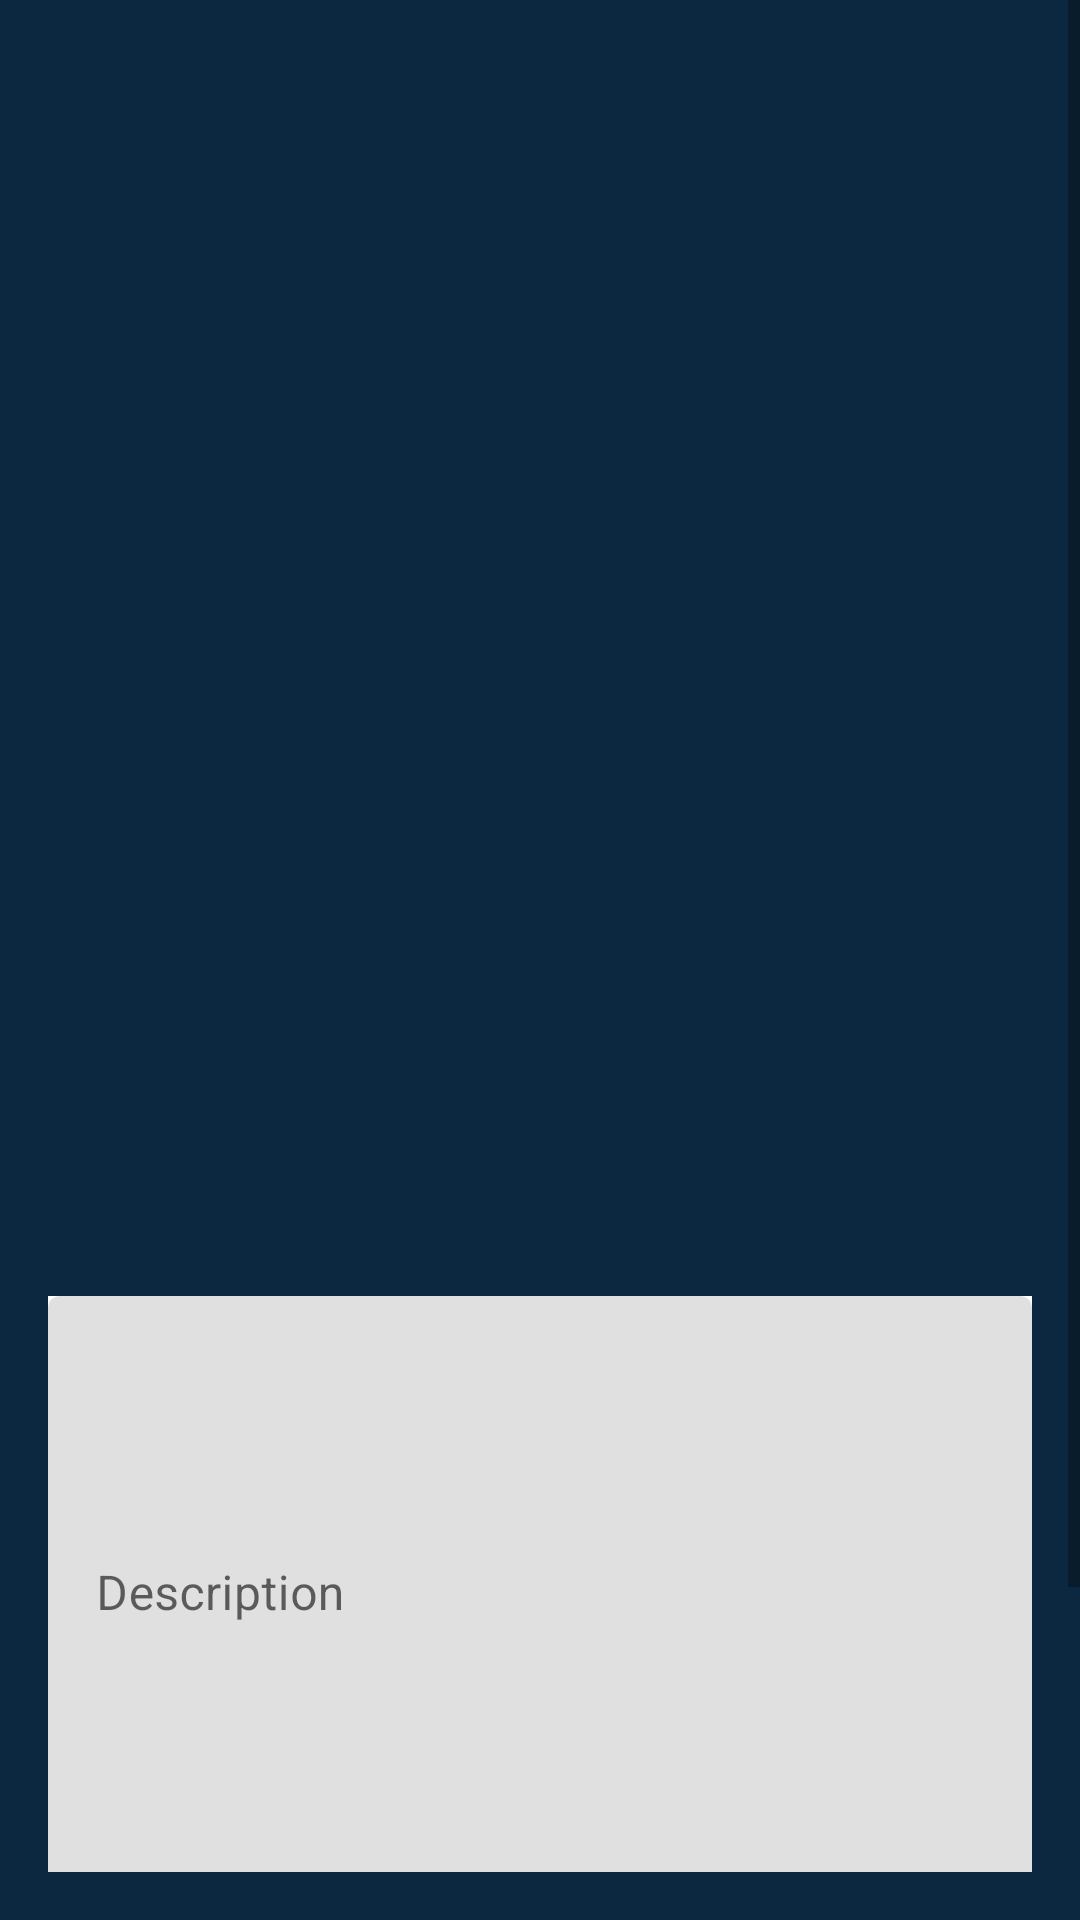

Layout XML and referenced resources for this Android screen:
<!-- AndroidManifest.xml: application theme Theme.SubmissionAplikasiStoryApp -->
<!-- res/layout/activity_add_story.xml -->
<?xml version="1.0" encoding="utf-8"?>
<ScrollView xmlns:android="http://schemas.android.com/apk/res/android"
    xmlns:app="http://schemas.android.com/apk/res-auto"
    xmlns:tools="http://schemas.android.com/tools"
    android:layout_width="match_parent"
    android:layout_height="match_parent"
    android:background="@color/navy_blue"
    android:paddingBottom="16dp"
    tools:context=".ui.AddStoryActivity">

    <androidx.constraintlayout.widget.ConstraintLayout
        android:layout_width="match_parent"
        android:layout_height="wrap_content">

        <Button
            android:id="@+id/cameraXButton"
            android:layout_width="0dp"
            android:layout_height="wrap_content"
            android:backgroundTint="@color/teal_700"
            android:layout_marginStart="8dp"
            android:elevation="2dp"
            android:scaleType="fitCenter"
            android:text="@string/camera_x"
            app:layout_constraintBottom_toBottomOf="@+id/cameraButton"
            app:layout_constraintEnd_toStartOf="@+id/cameraButton"
            app:layout_constraintHorizontal_bias="0.5"
            app:layout_constraintStart_toStartOf="parent"
            app:layout_constraintTop_toTopOf="@+id/cameraButton" />

        <ImageView
            android:id="@+id/previewImageView"
            android:layout_width="400dp"
            android:layout_height="400dp"
            android:layout_marginStart="8dp"
            android:layout_marginTop="16dp"
            android:layout_marginEnd="8dp"
            android:layout_marginBottom="16dp"
            app:layout_constraintBottom_toTopOf="@+id/textInputLayout"
            app:layout_constraintEnd_toEndOf="parent"
            app:layout_constraintStart_toStartOf="parent"
            app:layout_constraintTop_toTopOf="parent"
            android:src="@drawable/ic_place_holder"
            android:background="@drawable/rounded_corner" />


        <Button
            android:id="@+id/cameraButton"
            android:layout_width="0dp"
            android:layout_height="wrap_content"
            android:layout_marginStart="8dp"
            android:layout_marginEnd="8dp"
            android:layout_marginBottom="8dp"
            android:backgroundTint="@color/teal_700"
            android:text="@string/camera"
            app:layout_constraintBottom_toTopOf="@+id/uploadButton"
            app:layout_constraintEnd_toStartOf="@+id/galleryButton"
            app:layout_constraintHorizontal_bias="0.5"
            app:layout_constraintStart_toEndOf="@+id/cameraXButton" />

        <com.google.android.material.textfield.TextInputLayout
            android:id="@+id/textInputLayout"
            android:layout_width="0dp"
            android:layout_height="195dp"
            android:layout_marginStart="16dp"
            android:background="@color/white"
            android:layout_marginEnd="16dp"
            android:layout_marginBottom="16dp"
            app:layout_constraintBottom_toTopOf="@+id/cameraXButton"
            app:layout_constraintEnd_toEndOf="parent"
            app:layout_constraintStart_toStartOf="parent"
            app:layout_constraintTop_toBottomOf="@+id/previewImageView">

            <com.google.android.material.textfield.TextInputEditText
                android:id="@+id/et_description"
                android:layout_width="match_parent"
                android:layout_height="match_parent"
                android:gravity="top"
                android:hint="@string/description"
                android:inputType="textMultiLine"
                tools:visibility="visible" />
        </com.google.android.material.textfield.TextInputLayout>

        <Button
            android:id="@+id/galleryButton"
            android:layout_width="0dp"
            android:layout_height="wrap_content"
            android:layout_marginEnd="8dp"
            android:text="@string/gallery"
            android:backgroundTint="@color/teal_700"
            app:layout_constraintBottom_toBottomOf="@+id/cameraButton"
            app:layout_constraintEnd_toEndOf="parent"
            app:layout_constraintHorizontal_bias="0.5"
            app:layout_constraintStart_toEndOf="@+id/cameraButton"
            app:layout_constraintTop_toTopOf="@+id/cameraButton" />

        <Button
            android:id="@+id/uploadButton"
            android:layout_width="0dp"
            android:layout_height="wrap_content"
            android:layout_marginStart="8dp"
            android:layout_marginEnd="8dp"
            android:backgroundTint="@color/teal_700"
            android:layout_marginBottom="8dp"
            android:text="@string/upload"
            app:layout_constraintBottom_toBottomOf="parent"
            app:layout_constraintEnd_toEndOf="parent"
            app:layout_constraintStart_toStartOf="parent" />

        <ProgressBar
            android:id="@+id/progressbar"
            android:layout_width="50dp"
            android:layout_height="50dp"
            android:layout_marginTop="30dp"
            tools:visibility="visible"
            android:visibility="gone"
            app:layout_constraintBottom_toBottomOf="parent"
            app:layout_constraintEnd_toEndOf="parent"
            app:layout_constraintStart_toStartOf="parent"
            app:layout_constraintTop_toTopOf="parent" />


    </androidx.constraintlayout.widget.ConstraintLayout>
</ScrollView>
<!-- resources referenced by this layout -->
<resources>
  <color name="navy_blue">#0c2840</color>
  <color name="teal_700">#FF018786</color>
  <color name="white">#FFFFFFFF</color>
  <!-- drawable rounded_corner (drawable) -->
  <?xml version="1.0" encoding="utf-8"?>
  <shape xmlns:android="http://schemas.android.com/apk/res/android"
      android:shape="rectangle" >
  
      <corners android:radius="20dp" />
  
  </shape>
  <string name="camera">Camera</string>
  <string name="camera_x">CameraX</string>
  <string name="description">Description</string>
  <string name="gallery">Galery</string>
  <string name="upload">Upload</string>
  <style name="Theme.SubmissionAplikasiStoryApp" parent="Theme.MaterialComponents.DayNight.DarkActionBar">
          
          <item name="colorPrimary">@color/navy_blue</item>
          <item name="colorPrimaryVariant">@color/purple_700</item>
          <item name="colorOnPrimary">@color/white</item>
          
          <item name="colorSecondary">@color/teal_200</item>
          <item name="colorSecondaryVariant">@color/teal_700</item>
          <item name="colorOnSecondary">@color/black</item>
          
          
      </style>
  <color name="purple_700">#FF3700B3</color>
  <color name="teal_200">#FF03DAC5</color>
  <color name="black">#FF000000</color>
</resources>
